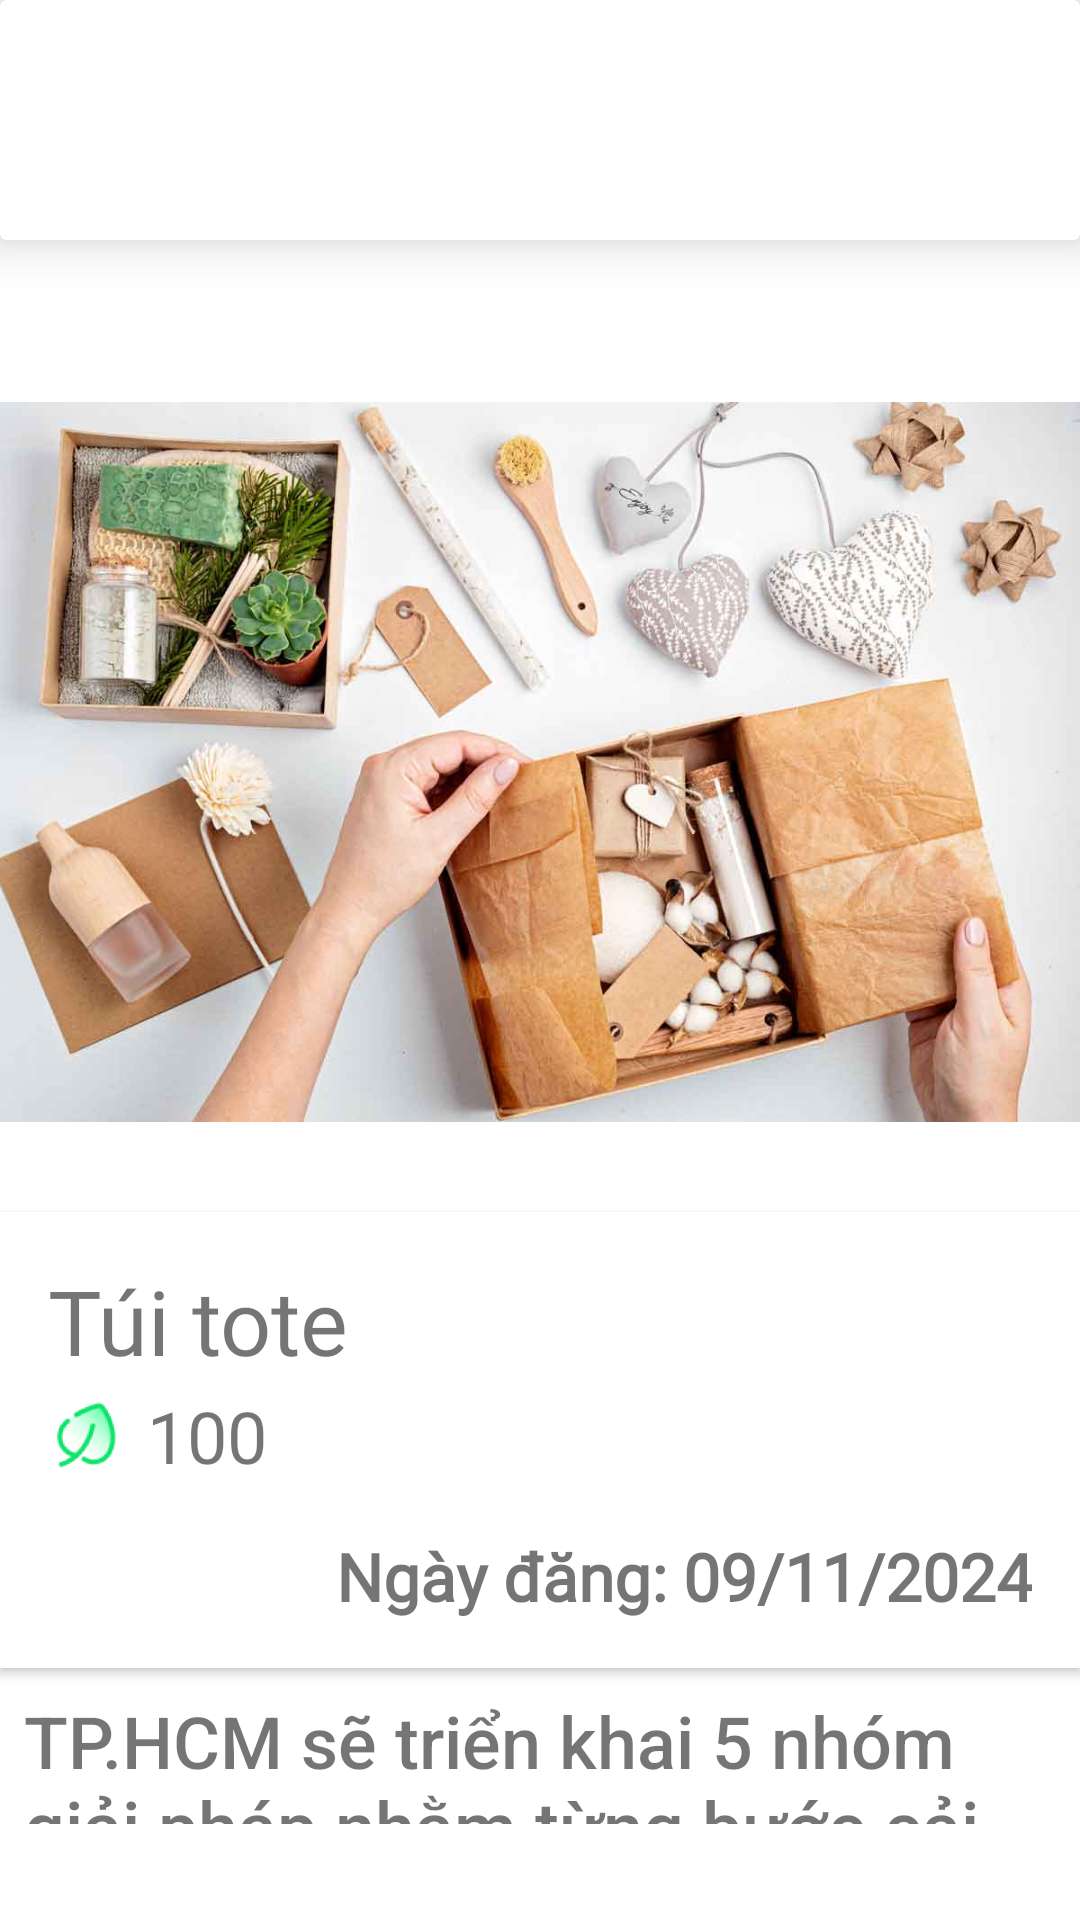

The Android layout XML behind this screen, and the referenced resources:
<!-- AndroidManifest.xml: application theme Theme.ReGreen -->
<!-- res/layout/activity_view_reward_detail.xml -->
<?xml version="1.0" encoding="utf-8"?>
<FrameLayout xmlns:android="http://schemas.android.com/apk/res/android"
    xmlns:app="http://schemas.android.com/apk/res-auto"
    xmlns:tools="http://schemas.android.com/tools"
    android:id="@+id/main"
    android:layout_width="match_parent"
    android:layout_height="match_parent"
    android:fitsSystemWindows="true"
    tools:context=".myapplication.User.Reward.ViewRewardDetailActivity">

    <LinearLayout
        android:layout_width="match_parent"
        android:layout_height="match_parent"
        android:orientation="vertical">

        <androidx.cardview.widget.CardView
            android:id="@+id/cardView3"
            android:layout_width="match_parent"
            android:layout_height="80dp"
            android:minHeight="70dp"
            app:cardElevation="10dp"
            app:layout_constraintEnd_toEndOf="parent"
            app:layout_constraintStart_toStartOf="parent"
            app:layout_constraintTop_toTopOf="parent">


            <LinearLayout
                android:layout_width="match_parent"
                android:layout_height="match_parent"
                android:gravity="center_vertical"
                android:orientation="horizontal">

                <ImageButton
                    android:id="@+id/btnBackUserRewardDetail"
                    android:layout_width="35dp"
                    android:layout_height="35dp"
                    android:layout_gravity="left|center_vertical"
                    android:layout_marginStart="16dp"
                    android:background="@drawable/baseline_arrow_back_ios_new_24"
                    android:backgroundTint="#8B8C8E"
                    android:clickable="true"
                    android:foreground="?attr/selectableItemBackground" />

            </LinearLayout>


        </androidx.cardview.widget.CardView>

        <androidx.core.widget.NestedScrollView
            android:layout_width="match_parent"
            android:layout_height="match_parent"
            android:layout_marginTop="16dp"
            android:layout_marginBottom="32dp"
            android:layout_weight="1"
            android:fillViewport="true">

            <LinearLayout
                android:layout_width="match_parent"
                android:layout_height="wrap_content"
                android:orientation="vertical">

                <ImageView
                    android:id="@+id/rewardImage"
                    android:layout_width="match_parent"
                    android:layout_height="300dp"
                    android:layout_marginTop="8dp"
                    android:background="@color/white"
                    android:src="@drawable/eco_friendly_gifts_l" />

                <LinearLayout
                    android:layout_width="match_parent"
                    android:layout_height="wrap_content"
                    android:background="@color/white"
                    android:elevation="2dp"
                    android:orientation="vertical">

                    <TextView
                        android:id="@+id/tv_ViewTitle2"
                        android:layout_width="match_parent"
                        android:layout_height="wrap_content"
                        android:layout_marginLeft="16dp"
                        android:layout_marginTop="16dp"
                        android:layout_marginRight="16dp"
                        android:fontFamily="@font/nunito_extrabold"
                        android:text="Túi tote"
                        android:textSize="30sp" />

                    <LinearLayout
                        android:layout_width="match_parent"
                        android:layout_height="match_parent"
                        android:layout_gravity="center_vertical"
                        android:layout_marginLeft="16dp"
                        android:layout_marginTop="2dp"
                        android:orientation="horizontal">

                        <ImageView
                            android:id="@+id/imageView2"
                            android:layout_width="50dp"
                            android:layout_height="match_parent"
                            android:layout_weight="1"
                            app:srcCompat="@drawable/img_leaf" />

                        <TextView
                            android:id="@+id/rewardPoints"
                            android:layout_width="match_parent"
                            android:layout_height="wrap_content"
                            android:layout_marginLeft="8dp"
                            android:layout_weight="1"
                            android:fontFamily="@font/nunito_extrabold"
                            android:text="100"
                            android:textSize="24sp" />
                    </LinearLayout>

                    <TextView
                        android:id="@+id/rewardDate"
                        android:layout_width="match_parent"
                        android:layout_height="wrap_content"
                        android:layout_margin="16dp"
                        android:fontFamily="@font/albert_sans_medium"
                        android:gravity="right"
                        android:text="Ngày đăng: 09/11/2024"
                        android:textSize="22sp"
                        android:textStyle="bold" />
                </LinearLayout>

                <TextView
                    android:id="@+id/rewardContent"
                    android:layout_width="match_parent"
                    android:layout_height="wrap_content"
                    android:fontFamily="sans-serif-medium"
                    android:padding="8dp"
                    android:text="TP.HCM sẽ triển khai 5 nhóm giải pháp nhằm từng bước cải thiện chất lượng môi trường, thích ứng với biến đổi khí hậu và hướng tới đạt được các mục tiêu phát triển bền vững đến năm 2030. Ngày 9.11, Báo Tuổi Trẻ phối hợp Hội Liên hiệp Thanh niên Việt Nam TP.HCM và Liên minh Tái chế bao bì Việt Nam (PRO VN) tổ chức khai mạc Ngày hội Việt Nam Xanh 2024.  Với chủ đề &quot;Tiết giảm - Tái sử dụng - Tái chế&quot; và khẩu hiệu &quot;Make green together&quot;, ngày hội mong muốn kêu gọi các tổ chức, cá nhân cùng cộng đồng doanh nghiệp chung tay hành động từ những điều nhỏ nhất, tiết kiệm và tái sử dụng những vật dụng có thể tái chế, góp phần giảm phát thải ra môi trường. Diễn ra từ ngày 9 - 10.11, Ngày hội Việt Nam Xanh dự kiến đón từ 5.000 - 10.000 ngàn lượt khách đến trải nghiệm, tham quan không gian trưng bày các giải pháp, mô hình, sản phẩm xanh, hướng tới phát triển bền vững của các doanh nghiệp tham gia ngày hội.   Bên cạnh đó, ngày hội còn có các chương trình talkshow giao lưu, chia sẻ về vấn đề phân loại rác, bảo vệ môi trường như &quot;Rác phân loại đúng, rác là tài nguyên&quot;, &quot;Doanh nghiệp và giải pháp phát triển bền vững&quot;…  Tại lễ khai mạc, ông Huỳnh Thanh Nhân, Phó chủ tịch HĐND TP.HCM cho biết, TP.HCM là trung tâm kinh tế, văn hóa và khoa học kỹ thuật lớn nhất Việt Nam với hơn 10 triệu dân, nhưng cũng là nơi phải đối mặt với nhiều vấn đề môi trường nghiêm trọng. Cấp bách nhất có thể kể đến như ô nhiễm không khí do bụi mịn, ô nhiễm nước, ô nhiễm rác thải… Ngoài ra, TP.HCM còn đối mặt với những vấn đề khác như rác thải nhựa, biến đổi khí hậu và suy giảm tài nguyên."
                    android:textSize="24sp" />
            </LinearLayout>
        </androidx.core.widget.NestedScrollView>
    </LinearLayout>
</FrameLayout>
<!-- resources referenced by this layout -->
<resources>
  <color name="white">#FFFFFFFF</color>
  <!-- drawable eco_friendly_gifts_l: jpg bitmap (drawable, 57584 bytes) -->
  <!-- drawable img_leaf: png bitmap (drawable, 8463 bytes) -->
  <style name="Theme.ReGreen" parent="Theme.MaterialComponents.Light.NoActionBar">
          <item name="android:statusBarColor">@android:color/transparent</item>
          <item name="android:navigationBarColor">@android:color/transparent</item>
  
          
          <item name="android:windowLightStatusBar">true</item>
  
          
          <item name="android:windowLightNavigationBar" tools:targetApi="o_mr1">true</item>
  
          <item name="android:windowIsTranslucent">true</item>
  
      </style>
</resources>
